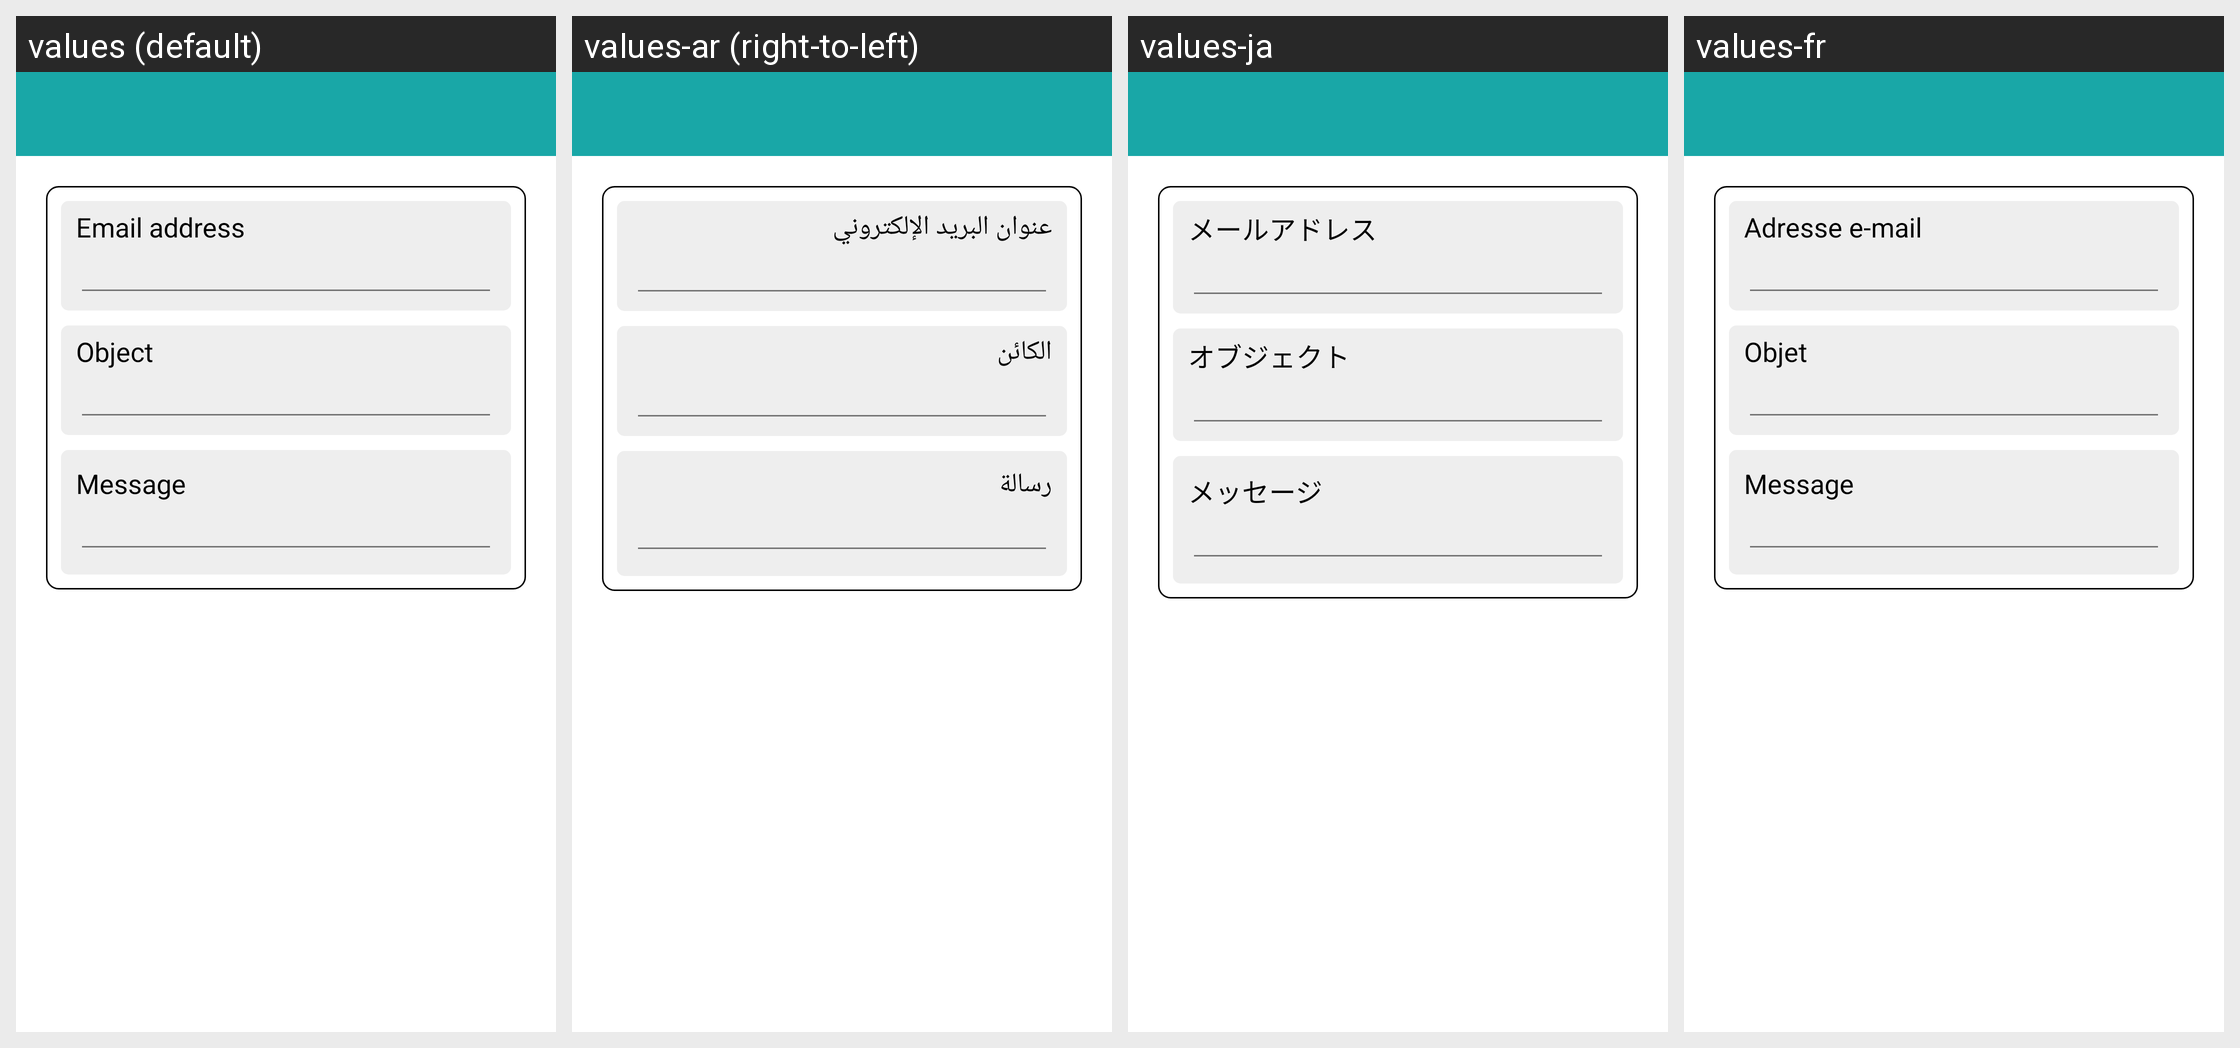

The Android screen above is rendered under several locales of the same app. Produce the string resources it draws, with the default and per-locale values.
Android screen res/layout/fragment_email.xml rendered under 4 locales, left to right: values (default), values-ar (right-to-left), values-ja, values-fr. Device: Nexus 5 (rendered at 1080×1920; each locale shown at half size, 540×960, under a caption strip naming it); theme AppTheme.
Other locales in the repository, not shown: values-bn, values-de, values-es, values-in, values-it, values-pt, values-vi.
Strings drawn on this screen, with the default value and each locale's value (text and hints the layout hard-codes, and strings that could not be matched under every locale, appear in the picture but are not listed):

email_address
  values: Email address
  values-ar: عنوان البريد الإلكتروني
  values-ja: メールアドレス
  values-fr: Adresse e-mail

object
  values: Object
  values-ar: الكائن
  values-ja: オブジェクト
  values-fr: Objet

message
  values: Message
  values-ar: رسالة
  values-ja: メッセージ
  values-fr: Message
